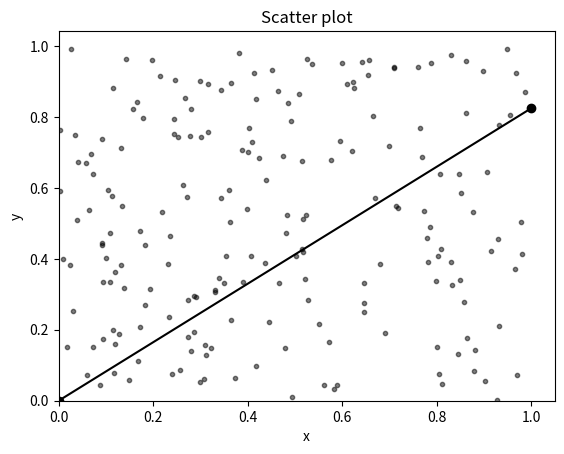

The matplotlib source for this figure:
import matplotlib.pyplot as plt
import numpy as np
import matplotlib.lines as mlines

points = [(0.4, 0.7),(0.3, 0.9)]

def F(w):
    return sum((w* x - y)**2 for x, y in points)

def dF(w):
    return sum(2*(w* x - y) * x for x, y in points)
w = 0
eta = 0.01
N = 200
x = np.random.rand(N)
y = np.random.rand(N)
for t in range(N):
    points.append((x[t],y[t]))
print(points)
for t in range(1000):
    value = F(w)
    gradient = dF(w)
    w = w - eta * gradient
    print ("iteration {}: w= {} F(w) = {}".format(t, w, value))


# Plot
colors = (0,0,0)
area = np.pi*3
for t in range(N):
    plt.scatter(points[t][0], points[t][1], s=area, c=np.array([colors]), alpha=0.5)
    
p2y = w* 1
ax = plt.gca()
plt.plot([0,1],[0, p2y],color='k',marker='o')
plt.title('Scatter plot')
plt.xlabel('x')
plt.ylabel('y')
ax.set_ylim(ymin=0)
ax.set_xlim(xmin=0)
plt.show()
